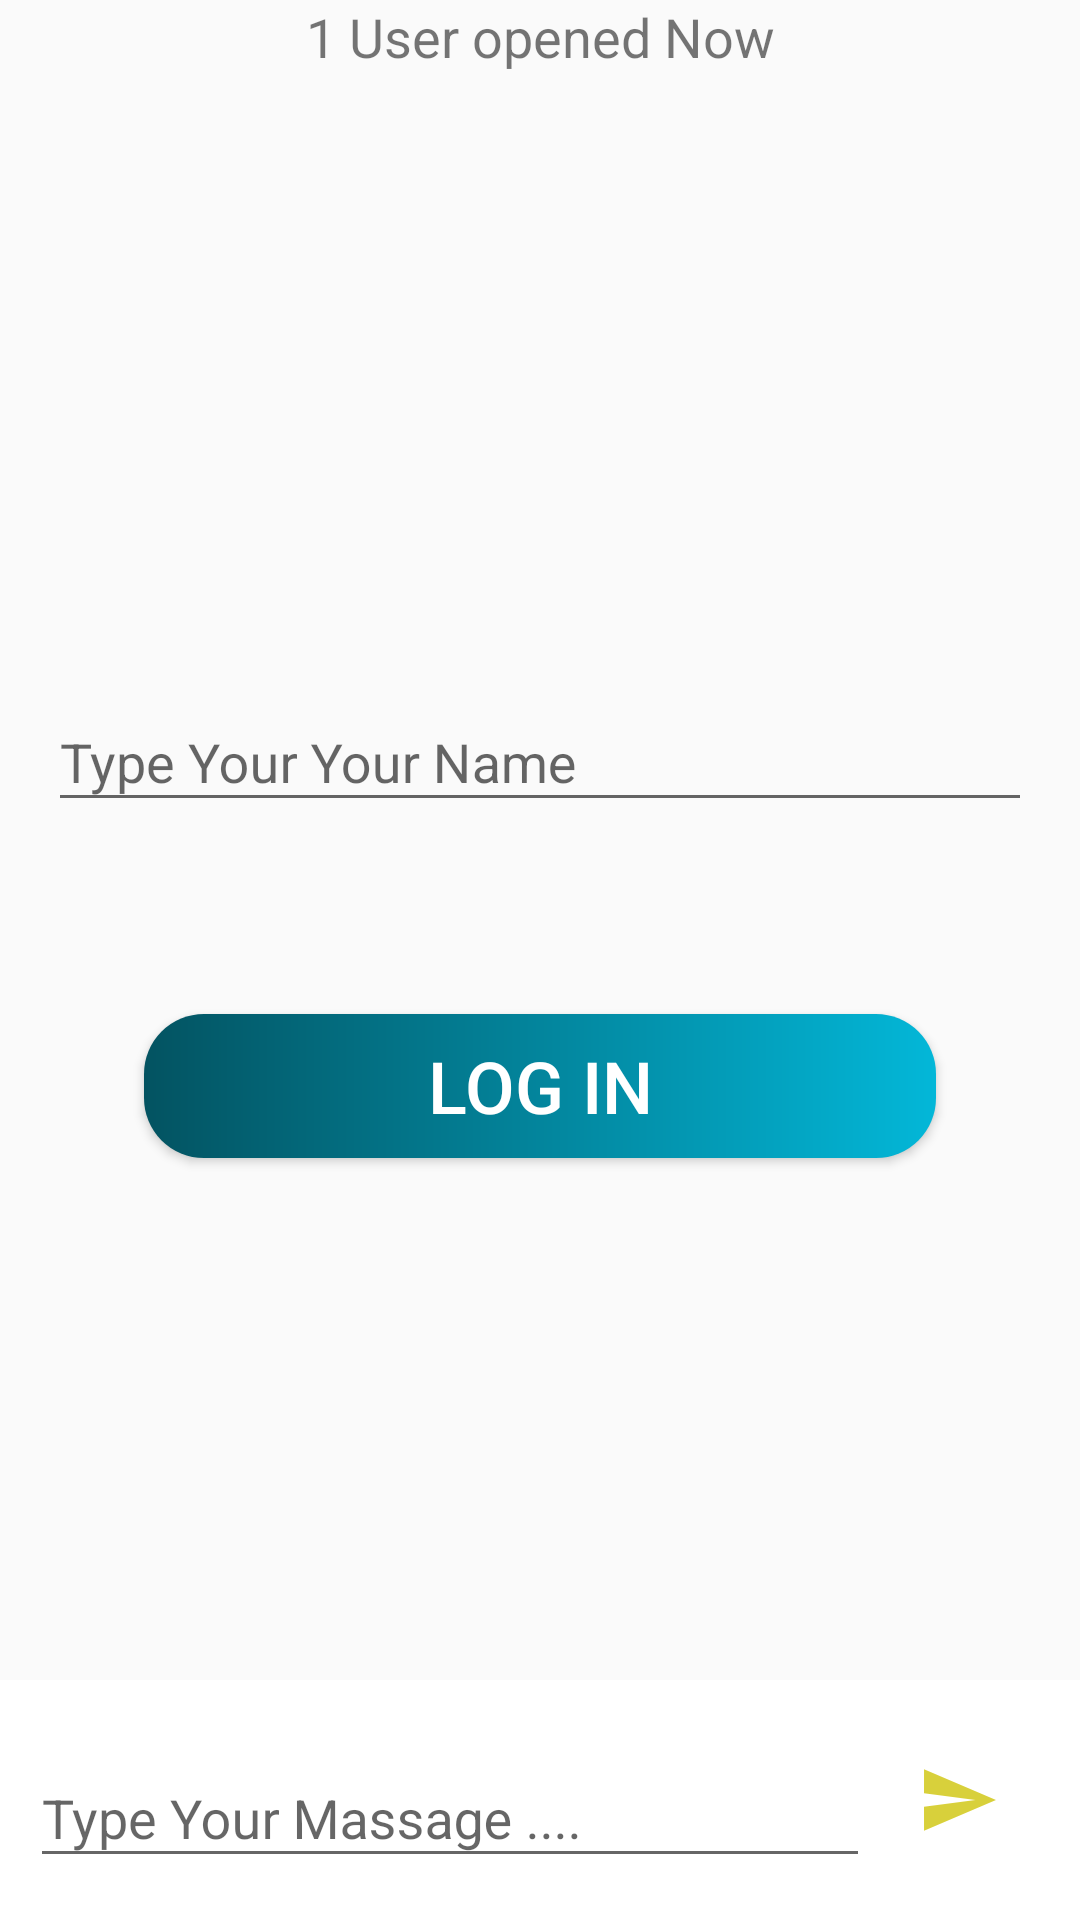

Layout XML and referenced resources for this Android screen:
<!-- AndroidManifest.xml: application theme Theme.LogAppsTask -->
<!-- res/layout/chat_fragment.xml -->
<?xml version="1.0" encoding="utf-8"?>
<RelativeLayout xmlns:android="http://schemas.android.com/apk/res/android"
    xmlns:tools="http://schemas.android.com/tools"
    android:layout_width="match_parent"
    android:layout_height="match_parent"
    tools:context=".DesingTask.ui.Chat.ChatFragment">

    <RelativeLayout
        android:id="@+id/chatLayout"
        android:layout_width="match_parent"
        android:layout_height="match_parent"
        android:visibility="visible">

        <TextView
            android:layout_width="match_parent"
            android:layout_height="wrap_content"
            android:id="@+id/userNum"
            android:text="1 User opened Now"
            android:textSize="18dp"
            android:gravity="center"/>

        <androidx.recyclerview.widget.RecyclerView
            android:id="@+id/messageitem"
            android:layout_margin="8dp"
            android:layout_width="match_parent"
            android:layout_height="match_parent"
            android:layout_above="@+id/sendlayout"
            android:layout_below="@+id/userNum"/>

        <RelativeLayout
            android:id="@+id/sendlayout"
            android:layout_width="match_parent"
            android:layout_alignParentBottom="true"
            android:padding="10dp"
            android:background="#ffff"
            android:layout_height="wrap_content">

            <com.google.android.material.textfield.TextInputLayout
                android:id="@+id/messagetosend"
                android:layout_width="match_parent"
                android:layout_height="wrap_content"
                android:layout_toLeftOf="@+id/btn_sendmassage"
                android:layout_centerVertical="true"
                android:hint="Type Your Massage ....">
                <com.google.android.material.textfield.TextInputEditText
                    android:layout_width="match_parent"
                    android:layout_height="wrap_content"
                    android:id="@+id/message"/>
            </com.google.android.material.textfield.TextInputLayout>

            <ImageButton
                android:id="@+id/btn_sendmassage"
                android:layout_width="60dp"
                android:layout_height="60dp"
                android:layout_alignParentEnd="true"
                android:layout_alignParentRight="true"
                android:background="#ffff"
                android:layout_centerVertical="true"
                android:src="@drawable/ic_send" />

        </RelativeLayout>

    </RelativeLayout>

    <RelativeLayout
        android:id="@+id/enterName"
        android:layout_width="match_parent"
        android:layout_height="match_parent"
        android:gravity="center">


        <com.google.android.material.textfield.TextInputLayout
            android:id="@+id/userlay"
            android:layout_width="match_parent"
            android:layout_height="wrap_content"
            android:layout_centerVertical="true"
            android:hint="Type Your Your Name"
            android:layout_margin="16dp">
            <com.google.android.material.textfield.TextInputEditText
                android:layout_width="match_parent"
                android:layout_height="wrap_content"
                android:id="@+id/user_name"/>
        </com.google.android.material.textfield.TextInputLayout>

        <Button
            android:id="@+id/btn_Login"
            android:layout_width="match_parent"
            android:layout_height="wrap_content"
            android:text="Log In"
            android:layout_margin="48dp"
            android:background="@drawable/btn_back"
            android:layout_below="@+id/userlay"
            android:textColor="#fff"
            android:textSize="24dp"/>

    </RelativeLayout>

</RelativeLayout>
<!-- resources referenced by this layout -->
<resources>
  <!-- drawable btn_back (drawable) -->
  <shape xmlns:android="http://schemas.android.com/apk/res/android" android:shape="rectangle">
  
      <corners android:radius="20dp"/>
  
      <gradient
          android:centerColor="#03B7D8"
          android:startColor="#035361"
          android:endColor="#9630A8"
          android:gradientRadius="50dp"
          android:centerX="50"/>
  
  </shape>
  <!-- drawable ic_send (drawable-anydpi) -->
  <vector xmlns:android="http://schemas.android.com/apk/res/android"
      android:width="24dp"
      android:height="24dp"
      android:viewportWidth="24"
      android:viewportHeight="24"
      android:tint="#CFC50A"
      android:alpha="0.8"
      android:autoMirrored="true">
    <group android:scaleX="1.1428572"
        android:scaleY="1.1428572"
        android:translateX="-2.2857144"
        android:translateY="-1.7142857">
      <path
          android:fillColor="@android:color/white"
          android:pathData="M2.01,21L23,12 2.01,3 2,10l15,2 -15,2z"/>
    </group>
  </vector>
  <style name="Theme.LogAppsTask" parent="Theme.MaterialComponents.DayNight.NoActionBar.Bridge">
          
          <item name="colorPrimary">@color/purple_500</item>
          <item name="colorPrimaryVariant">@color/purple_700</item>
          <item name="colorOnPrimary">@color/white</item>
          
          <item name="colorSecondary">@color/teal_200</item>
          <item name="colorSecondaryVariant">@color/teal_700</item>
          <item name="colorOnSecondary">@color/black</item>
          
          <item name="android:statusBarColor" tools:targetApi="l">?attr/colorPrimaryVariant</item>
          
      </style>
  <color name="purple_500">#FF6200EE</color>
  <color name="purple_700">#FF3700B3</color>
  <color name="white">#FFFFFFFF</color>
  <color name="teal_200">#FF03DAC5</color>
  <color name="teal_700">#FF018786</color>
  <color name="black">#FF000000</color>
</resources>
